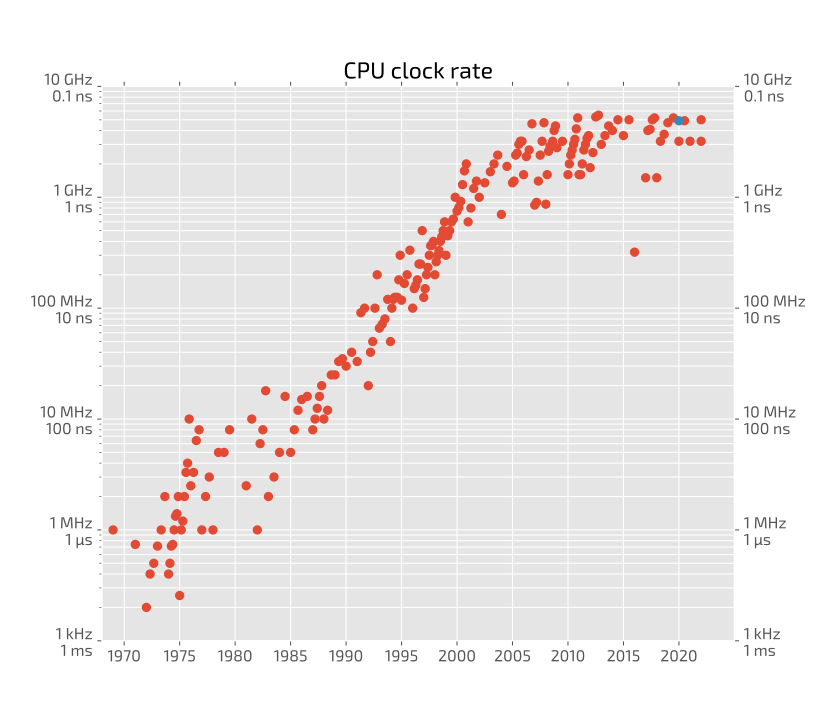

Source data for this figure (header and first rows):
1969, 1 MHz
1971, 740?kHz
1972, 200?kHz
1972, 400?kHz
1972, 500?kHz
1973, 1?MHz
1973, 2?MHz
1973, 715?kHz
1974, 1.33?MHz
1974, 1.4?MHz
1974, 1?MHz
1974, 2?MHz
1974, 400?kHz
1974, 500?kHz
1974, 715?kHz
1974, 740?kHz
1975, 1.2?MHz
1975, 10?MHz
1975, 1?MHz
1975, 256?kHz
1975, 2?MHz
1975, 3.3?MHz
1975, 4?MHz
1976, 2.5?MHz
1976, 3.3?MHz
1976, 6.4?MHz
1976, 8?MHz
1977, 1.0?MHz
1977, 2.0?MHz
1977, 3.0?MHz
1978, 1?MHz
1978, 5?MHz
1979, 5?MHz
1979, 8?MHz
1981, 10?MHz
1981, 2.5?MHz
1982, 18?MHz
1982, 1?MHz
1982, 6?MHz
1982, 8?MHz
1983, 2?MHz
1983, 3?MHz
1984, 16?MHz
1984, 5?MHz
1985, 12?MHz
1985, 5?MHz
1985, 8?MHz
1986, 15 MHz
1986, 16?MHz
1987, 10?MHz
1987, 12.5?MHz
1987, 16?MHz
1987, 20?MHz
1987, 8?MHz
1988, 10?MHz
1988, 12?MHz
1988, 25?MHz
1989, 16-33?MHz
1989, 25?MHz
1989, 35?MHz
1990, 20-30?MHz
... 140 more rows
